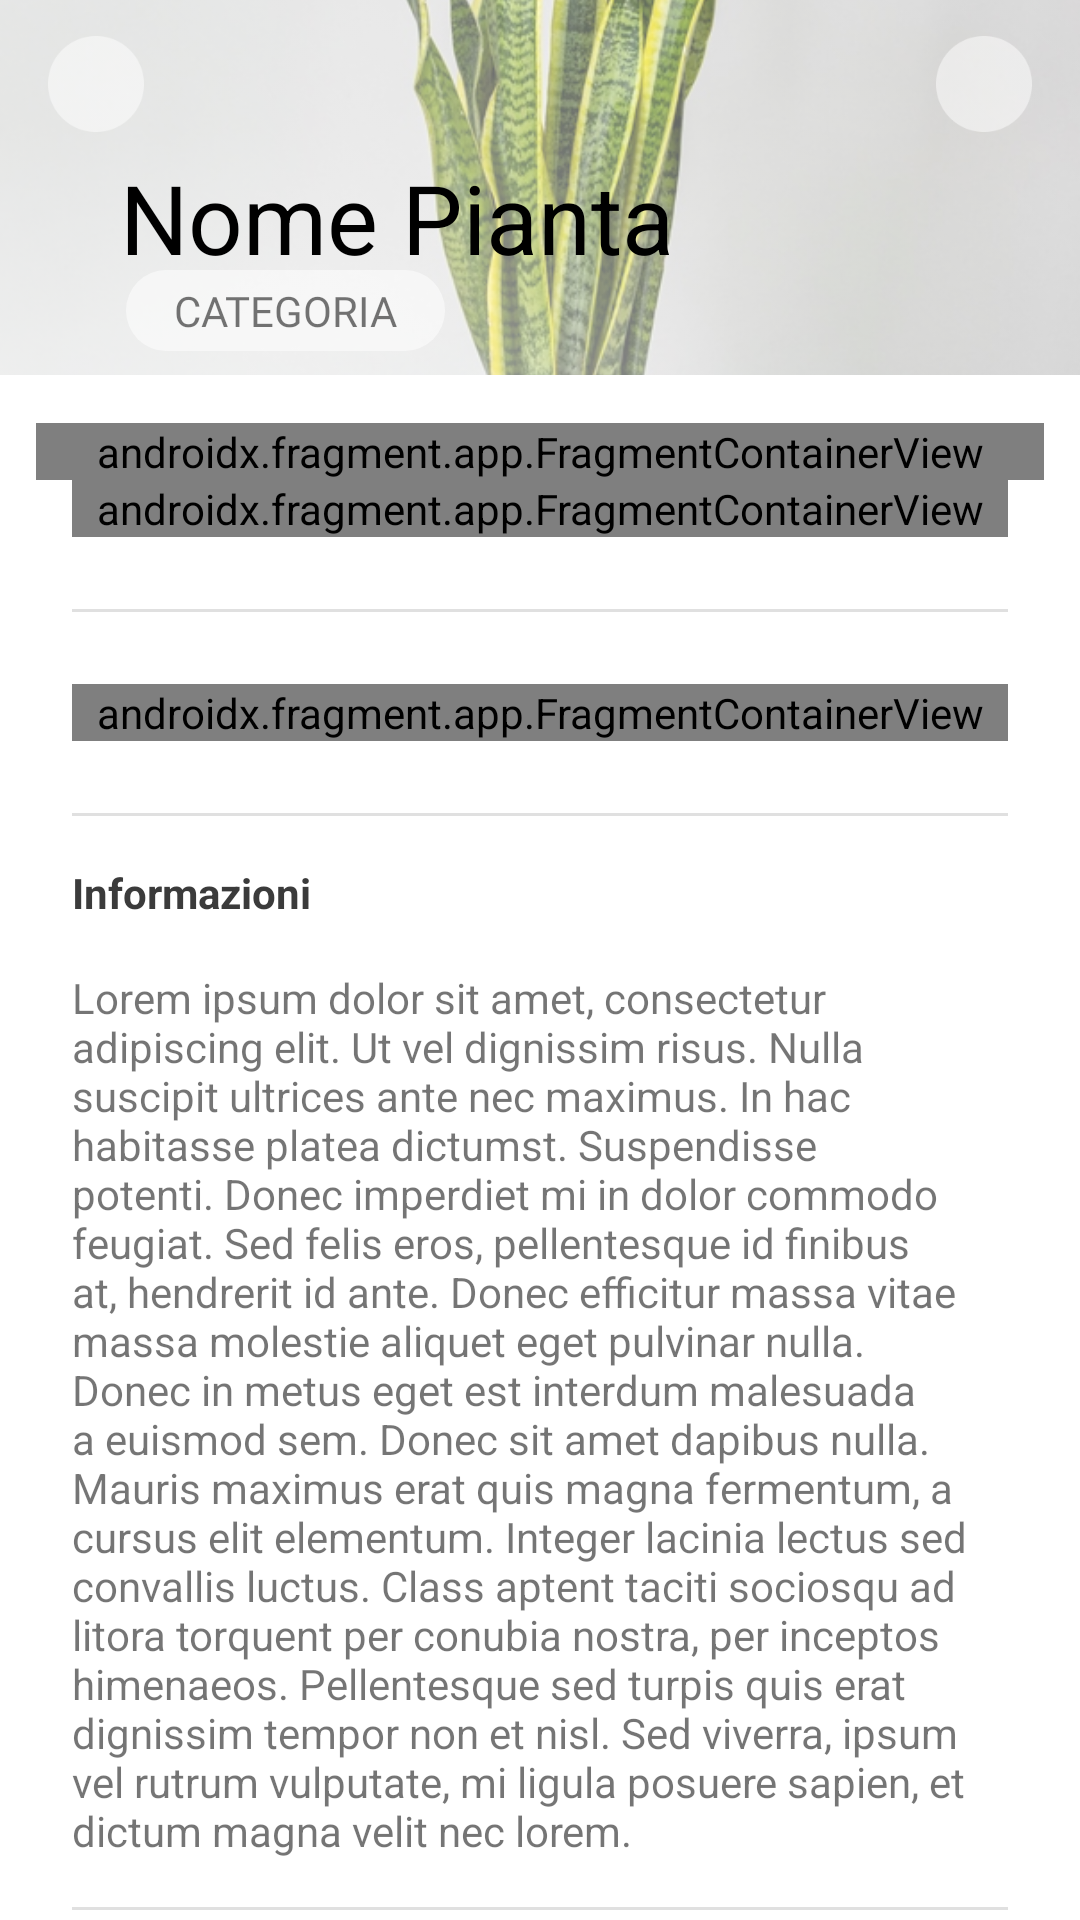

Here is an Android app screen rendered from its layout file. Give the layout XML and the strings, colors and styles it references.
<!-- AndroidManifest.xml: application theme Theme.DigitalInteractionDesign -->
<!-- res/layout/fragment_my_plant.xml -->
<?xml version="1.0" encoding="utf-8"?>
<androidx.coordinatorlayout.widget.CoordinatorLayout xmlns:android="http://schemas.android.com/apk/res/android"
    xmlns:app="http://schemas.android.com/apk/res-auto"
    xmlns:tools="http://schemas.android.com/tools"
    android:id="@+id/frameLayout6"
    android:layout_width="match_parent"
    android:layout_height="match_parent"
    tools:context=".fragments.MyPlantFragment">

    
    <com.google.android.material.appbar.AppBarLayout
        android:id="@+id/appBarLayoutMyPlant"
        android:layout_width="match_parent"
        android:layout_height="125dp"
        android:fitsSystemWindows="true">

        <com.google.android.material.appbar.CollapsingToolbarLayout
            android:id="@+id/collapsingToolbarMyPlant"
            android:layout_width="match_parent"
            android:layout_height="match_parent"
            android:fitsSystemWindows="true"
            android:background="@color/light_green"
            app:contentScrim="@color/light_green"
            app:layout_scrollFlags="scroll|snap|exitUntilCollapsed"
            app:expandedTitleMarginBottom="40dp"
            app:expandedTitleMarginStart="40dp"
            app:title="@string/my_plant_title"
            app:expandedTitleTextAppearance="@style/expandedBarTextStyleMyplant"
            app:collapsedTitleTextAppearance="@style/collapsedBarTextStyleMyplant">

            <ImageView
                android:id="@+id/imagePlant"
                android:src="@drawable/plant_placeholder"
                android:layout_width="match_parent"
                android:layout_height="wrap_content"
                android:fitsSystemWindows="true"
                android:scaleType="centerCrop"
                android:layout_gravity="center|end"
                app:layout_collapseMode="parallax"
                />
            <ImageView
                android:id="@+id/glass"
                android:layout_width="match_parent"
                android:layout_height="match_parent"
                android:layout_gravity="center|end"
                android:fitsSystemWindows="true"
                android:scaleType="centerCrop"
                android:src="@drawable/glass2"
                android:visibility="visible"
                app:layout_collapseMode="parallax" />

            <TextView
                android:id="@+id/SubTitleCategory"
                android:layout_width="wrap_content"
                android:layout_height="wrap_content"
                android:layout_marginStart="42dp"
                android:layout_marginTop="90dp"
                android:fitsSystemWindows="true"
                android:fontFamily="@font/barlow_condensed_semibold"
                android:paddingLeft="16dp"
                android:paddingTop="4dp"
                android:background="@drawable/round_image_btn_bg"
                android:paddingRight="16dp"
                android:paddingBottom="4dp"
                android:text="@string/MyPlant_Dashboard_Subtitle"
                app:layout_collapseMode="parallax" />

            <androidx.appcompat.widget.Toolbar
                android:id="@+id/toolbarLayout"
                android:layout_width="wrap_content"
                android:layout_height="?actionBarSize"
                app:contentInsetStart="0dp"
                app:contentInsetStartWithNavigation="0dp"
                app:layout_collapseMode="pin">

                <ImageButton
                    android:id="@+id/backButtonMyPlant"
                    android:layout_width="32dp"
                    android:layout_height="32dp"
                    android:layout_marginStart="16dp"
                    android:background="@drawable/whitetransparentellipse"
                    android:src="@drawable/ic_baseline_arrow_back_24"
                    tools:ignore="SpeakableTextPresentCheck" />

            </androidx.appcompat.widget.Toolbar>

            <androidx.appcompat.widget.Toolbar
                android:id="@+id/toolbarLayoutsetting"
                android:layout_width="wrap_content"
                android:layout_height="?actionBarSize"
                android:layout_gravity="end"
                android:layout_marginRight="16dp"
                app:contentInsetStart="0dp"
                app:contentInsetStartWithNavigation="0dp"
                app:layout_collapseMode="pin">

                <ImageButton
                    android:id="@+id/settings"
                    android:layout_width="32dp"
                    android:layout_height="32dp"
                    android:layout_gravity="center"
                    android:background="@drawable/whitetransparentellipse"
                    android:clickable="true"
                    android:focusable="true"
                    android:src="@drawable/ic_baseline_settings_culo" />
            </androidx.appcompat.widget.Toolbar>

        </com.google.android.material.appbar.CollapsingToolbarLayout>

    </com.google.android.material.appbar.AppBarLayout>

    <androidx.core.widget.NestedScrollView
        android:layout_width="match_parent"
        android:layout_height="match_parent"
        android:fillViewport="true"
        android:overScrollMode="never"
        android:paddingBottom="32dp"
        android:scrollbars="none"
        app:layout_behavior="com.google.android.material.appbar.AppBarLayout$ScrollingViewBehavior">

        <androidx.constraintlayout.widget.ConstraintLayout
            android:layout_width="match_parent"
            android:layout_height="match_parent"
            android:layout_marginStart="0dp"
            android:layout_marginTop="16dp"
            android:layout_marginEnd="0dp">

            <androidx.fragment.app.FragmentContainerView
                android:id="@+id/fragmentContainerView"
                android:name="it.polito.did.digitalinteractiondesign.fragments.MyPlantStatsFragment"
                android:layout_width="0dp"
                android:layout_height="wrap_content"
                android:layout_marginStart="12dp"
                android:layout_marginEnd="12dp"
                app:layout_constraintEnd_toEndOf="parent"
                app:layout_constraintStart_toStartOf="parent"
                app:layout_constraintTop_toTopOf="parent" />

            <androidx.fragment.app.FragmentContainerView
                android:id="@+id/fragmentContainerView2"
                android:name="it.polito.did.digitalinteractiondesign.fragments.MyPlantAlertMeasuresFragment"
                android:layout_width="0dp"
                android:layout_height="wrap_content"
                android:layout_marginStart="24dp"
                android:layout_marginEnd="24dp"
                app:layout_constraintEnd_toEndOf="parent"
                app:layout_constraintStart_toStartOf="parent"
                app:layout_constraintTop_toBottomOf="@+id/fragmentContainerView" />

            <View
                android:id="@+id/dividerMyPlant1"
                android:layout_width="match_parent"
                android:layout_height="1dp"
                android:layout_marginStart="24dp"
                android:layout_marginTop="24dp"
                android:layout_marginEnd="24dp"
                android:background="?android:attr/listDivider"
                app:layout_constraintEnd_toEndOf="parent"
                app:layout_constraintStart_toStartOf="parent"
                app:layout_constraintTop_toBottomOf="@+id/fragmentContainerView2" />

            <androidx.fragment.app.FragmentContainerView
                android:id="@+id/fragmentContainerView5"
                android:name="it.polito.did.digitalinteractiondesign.fragments.MyPlantWaterAndCalendarCTAFragment"
                android:layout_width="0dp"
                android:layout_height="wrap_content"
                android:layout_marginStart="24dp"
                android:layout_marginTop="24dp"
                android:layout_marginEnd="24dp"
                app:layout_constraintEnd_toEndOf="parent"
                app:layout_constraintStart_toStartOf="parent"
                app:layout_constraintTop_toBottomOf="@id/dividerMyPlant1" />

            <View
                android:id="@+id/dividerMyPlant2"
                android:layout_width="match_parent"
                android:layout_height="1dp"
                android:layout_marginStart="24dp"
                android:layout_marginTop="24dp"
                android:layout_marginEnd="24dp"
                android:background="?android:attr/listDivider"
                app:layout_constraintEnd_toEndOf="parent"
                app:layout_constraintStart_toStartOf="parent"
                app:layout_constraintTop_toBottomOf="@+id/fragmentContainerView5" />

            <TextView
                android:id="@+id/Informazioni2"
                android:layout_width="wrap_content"
                android:layout_height="wrap_content"
                android:layout_marginStart="24dp"
                android:layout_marginTop="16dp"
                android:text="@string/MyPlant_Information"
                android:textColor="@color/dark_grey"
                android:textStyle="bold"
                app:layout_constraintStart_toStartOf="parent"
                app:layout_constraintTop_toBottomOf="@+id/dividerMyPlant2" />

            <TextView
                android:id="@+id/loremipsum"
                android:layout_width="0dp"

                android:layout_height="wrap_content"
                android:layout_marginStart="24dp"
                android:layout_marginTop="16dp"
                android:layout_marginEnd="24dp"
                android:linksClickable="true"
                android:text="@string/LoremIpsum"
                app:layout_constraintEnd_toEndOf="parent"
                app:layout_constraintStart_toStartOf="parent"
                app:layout_constraintTop_toBottomOf="@+id/Informazioni2" />

            <View
                android:id="@+id/dividerDiscoverPlantDetails3"
                android:layout_width="match_parent"
                android:layout_height="1dp"
                android:layout_marginStart="24dp"
                android:layout_marginTop="16dp"
                android:layout_marginEnd="24dp"
                android:background="?android:attr/listDivider"
                app:layout_constraintEnd_toEndOf="parent"
                app:layout_constraintStart_toStartOf="parent"
                app:layout_constraintTop_toBottomOf="@+id/loremipsum" />

            <TextView
                android:id="@+id/Consigli2"
                android:layout_width="wrap_content"
                android:layout_height="wrap_content"
                android:layout_marginStart="24dp"
                android:layout_marginTop="16dp"
                android:text="@string/MyPlant_Advice"
                android:textColor="@color/dark_grey"
                android:textStyle="bold"
                app:layout_constraintStart_toStartOf="parent"
                app:layout_constraintTop_toBottomOf="@+id/dividerDiscoverPlantDetails3" />

            <TextView
                android:id="@+id/loremipsum2"
                android:layout_width="0dp"
                android:layout_height="wrap_content"
                android:layout_marginStart="24dp"
                android:layout_marginTop="16dp"
                android:layout_marginEnd="24dp"
                android:linksClickable="true"
                android:text="@string/LoremIpsum"
                app:layout_constraintEnd_toEndOf="parent"
                app:layout_constraintStart_toStartOf="parent"
                app:layout_constraintTop_toBottomOf="@+id/Consigli2" />


        </androidx.constraintlayout.widget.ConstraintLayout>

    </androidx.core.widget.NestedScrollView>

</androidx.coordinatorlayout.widget.CoordinatorLayout>
<!-- resources referenced by this layout -->
<resources>
  <color name="dark_grey">#3B3B3B</color>
  <color name="light_green">#e9f3df</color>
  <!-- drawable glass2: png bitmap (drawable-v24, 104636 bytes) -->
  <!-- drawable plant_placeholder: jpg bitmap (drawable-v24, 123494 bytes) -->
  <!-- drawable round_image_btn_bg (drawable) -->
  <?xml version="1.0" encoding="utf-8"?>
  <shape xmlns:android="http://schemas.android.com/apk/res/android">
      <solid android:color="#88ffffff" />
      <corners android:radius="500dp" />
  
      <size android:width="16dp"
          android:height="16dp"/>
  </shape>
  <!-- drawable whitetransparentellipse: png bitmap (drawable-v24, 1550 bytes) -->
  <string name="LoremIpsum"> Lorem ipsum dolor sit amet, consectetur adipiscing elit. Ut vel dignissim risus. Nulla suscipit ultrices ante nec maximus. In hac habitasse platea dictumst. Suspendisse potenti. Donec imperdiet mi in dolor commodo feugiat. Sed felis eros, pellentesque id finibus at, hendrerit id ante. Donec efficitur massa vitae massa molestie aliquet eget pulvinar nulla. Donec in metus eget est interdum malesuada a euismod sem. Donec sit amet dapibus nulla. Mauris maximus erat quis magna fermentum, a cursus elit elementum. Integer lacinia lectus sed convallis luctus. Class aptent taciti sociosqu ad litora torquent per conubia nostra, per inceptos himenaeos. Pellentesque sed turpis quis erat dignissim tempor non et nisl. Sed viverra, ipsum vel rutrum vulputate, mi ligula posuere sapien, et dictum magna velit nec lorem."
  </string>
  <string name="MyPlant_Advice">Consigli</string>
  <string name="MyPlant_Dashboard_Subtitle">CATEGORIA</string>
  <string name="MyPlant_Information">Informazioni</string>
  <string name="my_plant_title">Nome Pianta </string>
  <style name="collapsedBarTextStyleMyplant" parent="Theme.MaterialComponents.Light.NoActionBar">
          <item name="fontFamily">@font/barlow_condensed_semibold</item>
          <item name="android:textColor">@android:color/black</item>
      </style>
  <style name="expandedBarTextStyleMyplant" parent="Theme.MaterialComponents.Light.NoActionBar">
          <item name="fontFamily">@font/barlow_condensed_semibold</item>
          <item name="android:textSize">32dp</item>
          <item name="android:textColor">@android:color/black</item>
      </style>
  <style name="Theme.DigitalInteractionDesign" parent="Theme.MaterialComponents.Light">
          <item name="android:forceDarkAllowed" tools:targetApi="q">false</item>
          
          <item name="colorPrimary">@color/green</item>
          <item name="colorPrimaryVariant">@color/dark_green</item>
          <item name="colorOnPrimary">@color/white</item>
          
          <item name="colorSecondary">@color/light_green</item>
          <item name="colorSecondaryVariant">@color/dark_green</item>
          <item name="colorOnSecondary">@color/dark_grey</item>
          
          <item name="android:statusBarColor" tools:targetApi="l">@android:color/transparent</item>
          <item name="android:windowLightStatusBar" tools:targetApi="23">true</item>
  
          
          <item name="colorError">@color/red_danger</item>
          <item name="colorOnBackground">@color/dark_grey</item>
          <item name="colorOnSurface">@color/dark_grey</item>
  
          
          <item name="actionBarTheme"> @style/customActionBarTheme</item>
  
          <item name="colorAccent"> @color/green</item>
  
      </style>
  <color name="green">#77a44d</color>
  <color name="dark_green">#386917</color>
  <color name="white">#FFFFFFFF</color>
  <color name="red_danger">#e95050</color>
  <style name="customActionBarTheme" parent="">
          <item name="colorPrimary">@android:color/transparent</item>
          <item name="android:textColorPrimary"> @color/green</item>
          <item name="fontFamily"> @font/barlow_condensed_semibold </item>
      </style>
</resources>
